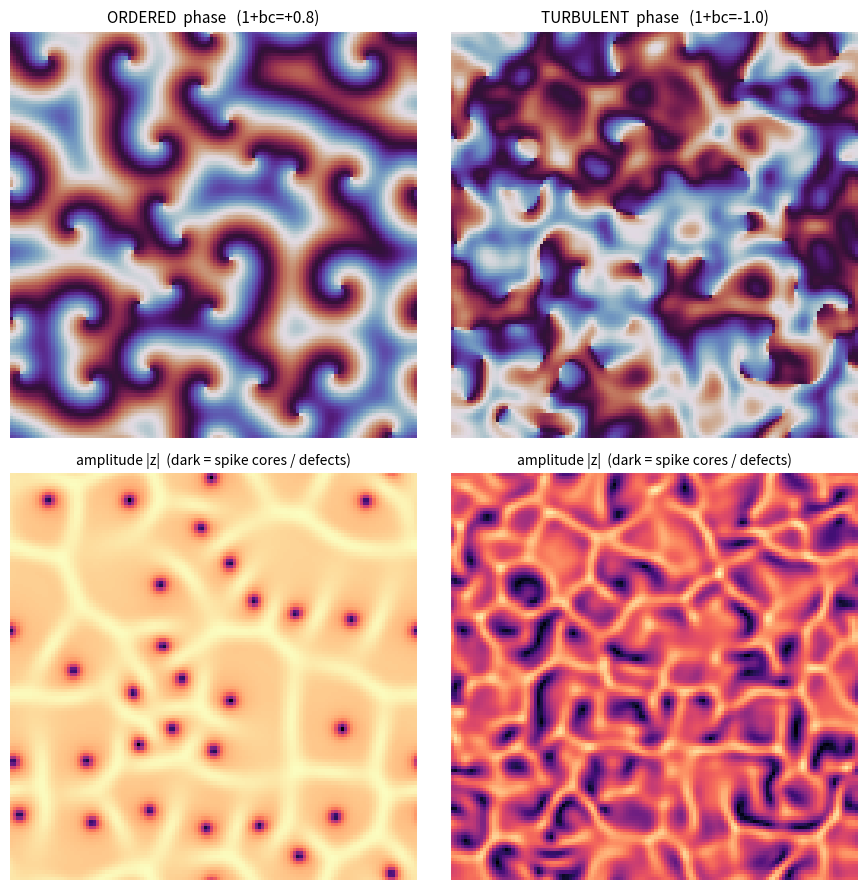

Reproduce this figure in Python.
"""
spectral_field.py — coupling a grid of skew-operator units into a moving wave
=============================================================================
THE HANDSHAKE: one rotation island per unit is a complex amplitude z (z_dot=i*w*z).
Couple a lattice with a complex-coefficient Laplacian (the ephaptic field) plus a
saturating nonlinearity -> the COMPLEX GINZBURG-LANDAU field:

    z_dot = (mu + i*w) z  -  (1 + i c)|z|^2 z  +  D(1 + i b) Lap(z)
                                                   ^^^^^^^^^^^^^^^^^ the handshake

Regime set by Benjamin-Feir-Newell number 1+bc: >0 -> coherent waves+islands;
<0 -> turbulence. Discriminators here: spatial correlation length (long=islands)
and defect density (phase singularities; many=turbulence). Probe cross-correlation
gives the traveling-wave speed.

GROUNDING (established, used not claimed): complex Ginzburg-Landau (Aranson &
Kramer 2002; Chate-Manneville); neural field theory (Wilson-Cowan; Amari;
Bressloff); cortical traveling waves (Muller et al. 2018); spreading depression
(Leao 1944); weak real ephaptic coupling (Jefferys 1995; Anastassiou 2011). The
coupling math is TEXTBOOK; the line's own part is the identification (held state =
skew lag-operator, spike = coincidence, ephaptic field = the diffusion term).
HONEST LIMITS: relative units, Euler, one seed/regime; "spike" reads as a phase
crossing, not an action potential. The bet (wave = FELT thought) stays in the drawer.
PerceptionLab / Antti Luode, with Claude (Opus 4.8). Helsinki, June 2026.
Do not hype. Do not lie. Just show.
"""
import numpy as np
import matplotlib; matplotlib.use("Agg")
import matplotlib.pyplot as plt

def lap(Z):
    return (np.roll(Z,1,0)+np.roll(Z,-1,0)+np.roll(Z,1,1)+np.roll(Z,-1,1)-4*Z)

def run(n=128, steps=8000, dt=0.03, b=0.5, c=-0.5, D=1.0, mu=1.0, omega=0.0,
        seed=1, probes=None, rec_from=5000):
    rng = np.random.default_rng(seed)
    Z = 0.05*(rng.standard_normal((n,n))+1j*rng.standard_normal((n,n)))
    p1=[]; p2=[]
    for t in range(steps):
        Z = Z + dt*((mu+1j*omega)*Z - (1+1j*c)*(np.abs(Z)**2)*Z + D*(1+1j*b)*lap(Z))
        if probes is not None and t>=rec_from:
            a,bp = probes; p1.append(Z[a].real); p2.append(Z[bp].real)
    return Z, np.array(p1), np.array(p2)

def corr_length(Z):
    """radial spatial correlation length of the unit phasor field (cells to 1/e)."""
    n=Z.shape[0]; g=Z/(np.abs(Z)+1e-12)
    F=np.fft.fft2(g); ac=np.fft.ifft2(F*np.conj(F)).real/g.size
    ac=np.fft.fftshift(ac); ac/=ac.max()
    cy,cx=n//2,n//2; y,x=np.indices((n,n))
    r=np.sqrt((x-cx)**2+(y-cy)**2).astype(int)
    prof=np.bincount(r.ravel(),ac.ravel())/np.bincount(r.ravel())
    below=np.where(prof<np.exp(-1))[0]
    return float(below[0]) if len(below) else float(len(prof))

def defect_density(Z):
    """fraction of cells that are phase singularities (|z| near zero = spiral cores)."""
    a=np.abs(Z); return float((a < 0.25*np.median(a)).mean())

def wave_lag(p1,p2):
    x=p1-p1.mean(); y=p2-p2.mean(); x/=(x.std()+1e-12); y/=(y.std()+1e-12)
    n=len(x); cc=np.correlate(x,y,mode='full')/n; lags=np.arange(-n+1,n)
    k=int(np.argmax(np.abs(cc))); return int(lags[k]), float(cc[k])

if __name__=="__main__":
    n=128; d=n//3
    probes=((n//2, n//3),(n//2, 2*n//3))
    print("="*74)
    print("SPECTRAL FIELD — a grid of skew-units coupled into a moving wave")
    print("handshake = D(1+ib) Lap(z)   [the ephaptic diffusion term]")
    print("="*74)
    rows=[]
    for name,b,c in [("ORDERED",   0.5, -0.5),     # 1+bc = +0.75
                     ("TURBULENT", 2.0, -1.0)]:    # 1+bc = -1.00
        Z,p1,p2 = run(n=n,b=b,c=c,seed=1,probes=probes)
        bf=1+b*c; xi=corr_length(Z); dd=defect_density(Z); lag,corr=wave_lag(p1,p2)
        speed=d/abs(lag) if lag!=0 else float('nan')
        rows.append((name,bf,xi,dd,lag,corr,speed,Z))
        print(f"\n[{name}]  b={b}, c={c},  Benjamin-Feir 1+bc = {bf:+.2f}")
        print(f"   spatial correlation length (cells to 1/e): {xi:6.1f}")
        print(f"   defect density (phase singularities)     : {100*dd:6.2f}%")
        print(f"   probe cross-corr peak                    : {corr:+.2f} at lag {lag}")
        print(f"   implied traveling-wave speed (d/|lag|)   : {speed:6.3f} cells/step")
    print("\n"+"-"*74)
    o,t = rows[0],rows[1]
    print(f"correlation length  ORDERED {o[2]:.0f}  vs  TURBULENT {t[2]:.0f} cells")
    print(f"defect density      ORDERED {100*o[3]:.1f}% vs  TURBULENT {100*t[3]:.1f}%")
    print("="*74)

    fig,ax=plt.subplots(2,2,figsize=(9,9))
    for col,(name,bf,xi,dd,lag,corr,speed,Z) in enumerate(rows):
        ax[0,col].imshow(np.angle(Z),cmap="twilight"); ax[0,col].axis("off")
        ax[0,col].set_title(f"{name}  phase   (1+bc={bf:+.1f})",fontsize=11)
        ax[1,col].imshow(np.abs(Z),cmap="magma"); ax[1,col].axis("off")
        ax[1,col].set_title("amplitude |z|  (dark = spike cores / defects)",fontsize=10)
    plt.tight_layout(); plt.savefig("spectral_field.png",dpi=110,bbox_inches="tight")
    print("saved spectral_field.png")
